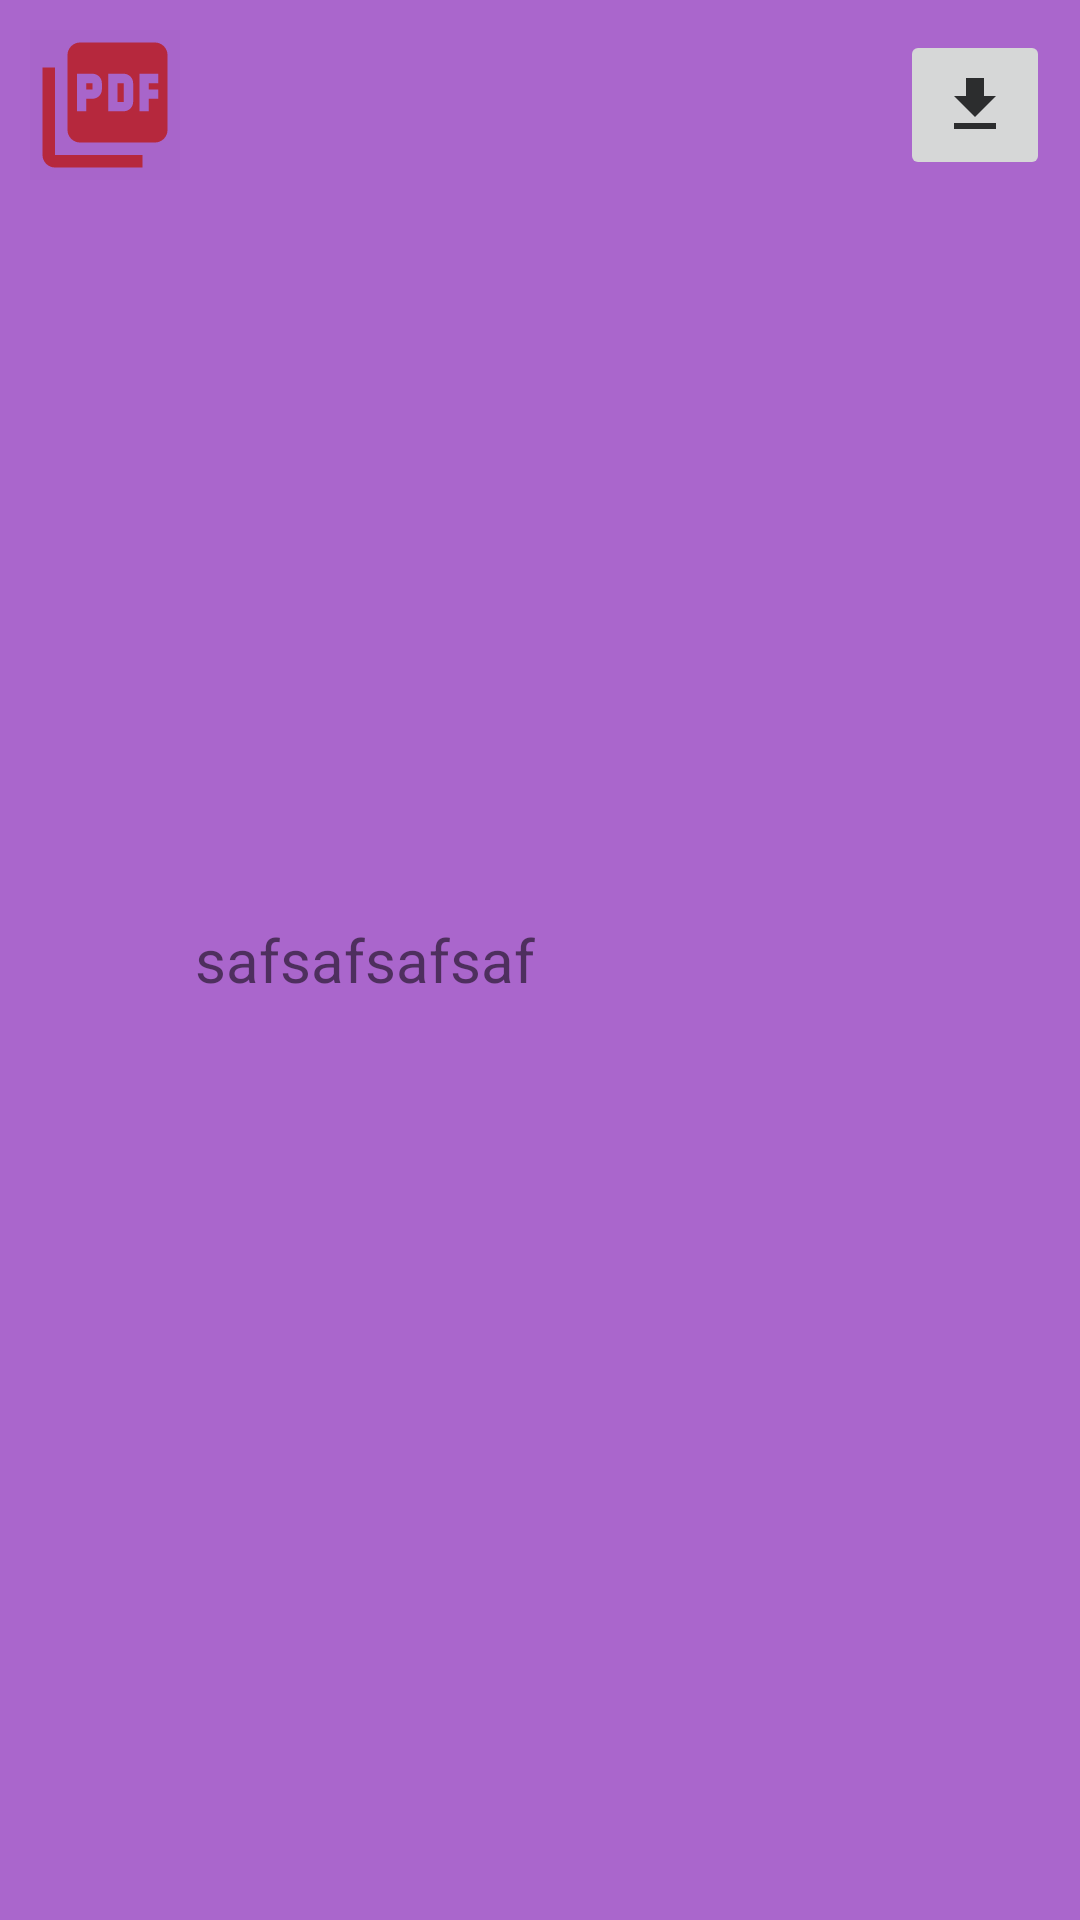

Here is an Android app screen rendered from its layout file. Give the layout XML and the strings, colors and styles it references.
<!-- AndroidManifest.xml: application theme Theme.MyApplication -->
<!-- res/layout/element_download.xml -->
<?xml version="1.0" encoding="utf-8"?>
<RelativeLayout xmlns:android="http://schemas.android.com/apk/res/android"
    xmlns:app="http://schemas.android.com/apk/res-auto"
    xmlns:tools="http://schemas.android.com/tools"
    android:layout_width="match_parent"
    android:layout_height="wrap_content"
    android:layout_marginBottom="10dp"
    android:background="@android:color/holo_purple"
    android:padding="10dp">

    <ImageView
        android:id="@+id/imageFilePdf"
        android:layout_width="50dp"
        android:layout_height="50dp"
        android:layout_alignParentStart="true"
        android:layout_alignParentTop="true"
        android:layout_centerVertical="true"
        android:background="@color/cardview_shadow_end_color"
        android:src="@drawable/ic_file"
        />

    <ImageView
        android:id="@+id/imageFileDocx"
        android:layout_width="50dp"
        android:layout_height="50dp"
        android:layout_alignParentStart="true"
        android:layout_alignParentTop="true"
        android:layout_centerVertical="true"
        android:background="@color/cardview_shadow_end_color"
        android:src="@drawable/ic_docx_icon"
        android:visibility="gone"/>

    <ImageView
        android:id="@+id/imageFileTXT"
        android:layout_width="50dp"
        android:layout_height="50dp"
        android:layout_alignParentStart="true"
        android:layout_alignParentTop="true"
        android:layout_centerVertical="true"
        android:background="@color/cardview_shadow_end_color"
        android:src="@drawable/ic_txt_file"
        android:visibility="gone"/>

    <TextView
        android:id="@+id/fileName"
        android:layout_width="wrap_content"
        android:layout_height="wrap_content"
        android:layout_centerVertical="true"
        android:layout_marginLeft="5dp"
        android:text="safsaf"
        android:layout_toEndOf="@+id/imageFilePdf"
        android:textSize="20dp" />

    <TextView
        android:id="@+id/fileExt"
        android:layout_width="wrap_content"
        android:layout_height="wrap_content"
        android:layout_centerVertical="true"
        android:text="safsaf"
        android:layout_toEndOf="@+id/fileName"
        android:textSize="20dp" />

    <ImageButton
        android:id="@+id/downBtn"
        android:layout_width="50dp"
        android:layout_height="50dp"
        android:layout_alignParentTop="true"
        android:layout_alignParentEnd="true"
        android:layout_centerVertical="true"
        android:src="@drawable/ic_down" />




</RelativeLayout>
<!-- resources referenced by this layout -->
<resources>
  <!-- drawable ic_docx_icon: vector/xml drawable (drawable, 2058 chars, omitted) -->
  <!-- drawable ic_down (drawable-anydpi) -->
  <vector xmlns:android="http://schemas.android.com/apk/res/android"
      android:width="24dp"
      android:height="24dp"
      android:viewportWidth="24"
      android:viewportHeight="24"
      android:tint="#010203"
      android:alpha="0.8">
    <path
        android:fillColor="@android:color/white"
        android:pathData="M19,9h-4V3H9v6H5l7,7 7,-7zM5,18v2h14v-2H5z"/>
  </vector>
  <!-- drawable ic_file (drawable-anydpi) -->
  <vector xmlns:android="http://schemas.android.com/apk/res/android"
      android:width="24dp"
      android:height="24dp"
      android:viewportWidth="24"
      android:viewportHeight="24"
      android:tint="#B91719"
      android:alpha="0.8">
    <path
        android:fillColor="@android:color/white"
        android:pathData="M20,2L8,2c-1.1,0 -2,0.9 -2,2v12c0,1.1 0.9,2 2,2h12c1.1,0 2,-0.9 2,-2L22,4c0,-1.1 -0.9,-2 -2,-2zM11.5,9.5c0,0.83 -0.67,1.5 -1.5,1.5L9,11v2L7.5,13L7.5,7L10,7c0.83,0 1.5,0.67 1.5,1.5v1zM16.5,11.5c0,0.83 -0.67,1.5 -1.5,1.5h-2.5L12.5,7L15,7c0.83,0 1.5,0.67 1.5,1.5v3zM20.5,8.5L19,8.5v1h1.5L20.5,11L19,11v2h-1.5L17.5,7h3v1.5zM9,9.5h1v-1L9,8.5v1zM4,6L2,6v14c0,1.1 0.9,2 2,2h14v-2L4,20L4,6zM14,11.5h1v-3h-1v3z"/>
  </vector>
  <style name="Theme.MyApplication" parent="Theme.MaterialComponents.DayNight.NoActionBar">
          
          <item name="colorPrimary">@color/purple_500</item>
          <item name="colorPrimaryVariant">@color/purple_700</item>
          <item name="colorOnPrimary">@color/white</item>
          
          <item name="colorSecondary">@color/teal_200</item>
          <item name="colorSecondaryVariant">@color/teal_700</item>
          <item name="colorOnSecondary">@color/black</item>
          
          <item name="android:statusBarColor" tools:targetApi="l">?attr/colorPrimaryVariant</item>
          
  
      </style>
  <color name="purple_500">#FF6200EE</color>
  <color name="purple_700">#FF3700B3</color>
  <color name="white">#FFFFFFFF</color>
  <color name="teal_200">#FF03DAC5</color>
  <color name="teal_700">#FF018786</color>
  <color name="black">#FF000000</color>
</resources>
